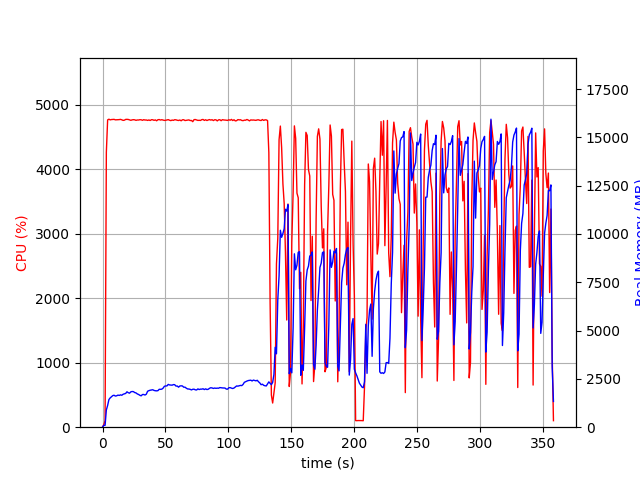

The file beside this chart, header and first rows:
elapsed_time, nproc, cpu, mem_real, mem_virtual
4.291534423828125e-05, 1, 0.0, 8.891, 2665
1.007, 1, 41.7, 97.27, 687.5
2.014, 1, 100.2, 97.27, 687.5
3.022, 1, 4264, 891.9, 4884
4.042, 1, 4765, 1128, 5150
5.062, 1, 4776, 1431, 5491
6.087, 1, 4765, 1518, 5630
7.112, 1, 4770, 1579, 5709
8.137, 1, 4771, 1635, 5794
9.161, 1, 4773, 1654, 5863
10.19, 1, 4766, 1612, 5874
11.21, 1, 4768, 1625, 5919
12.24, 1, 4768, 1661, 5967
13.26, 1, 4770, 1646, 5988
14.29, 1, 4773, 1673, 6037
15.31, 1, 4766, 1653, 6037
16.34, 1, 4758, 1705, 6139
17.36, 1, 4761, 1728, 6213
18.39, 1, 4772, 1748, 6242
19.41, 1, 4773, 1832, 6347
20.44, 1, 4772, 1785, 6354
21.46, 1, 4765, 1761, 6361
22.49, 1, 4759, 1830, 6453
23.51, 1, 4765, 1847, 6498
24.53, 1, 4768, 1841, 6538
25.56, 1, 4766, 1793, 6552
26.58, 1, 4758, 1774, 6596
27.6, 1, 4764, 1723, 6641
28.63, 1, 4763, 1694, 6663
29.65, 1, 4768, 1651, 6663
30.68, 1, 4767, 1624, 6671
31.7, 1, 4758, 1691, 6691
32.73, 1, 4768, 1692, 6691
33.75, 1, 4763, 1665, 6720
34.78, 1, 4764, 1708, 6745
35.8, 1, 4757, 1860, 6942
36.83, 1, 4764, 1891, 6989
37.85, 1, 4756, 1913, 7025
38.88, 1, 4768, 1924, 7033
39.9, 1, 4767, 1938, 7063
40.93, 1, 4758, 1903, 7085
41.95, 1, 4765, 1887, 7092
42.98, 1, 4751, 1881, 7106
44, 1, 4768, 1892, 7106
45.03, 1, 4770, 1961, 7128
46.05, 1, 4763, 1959, 7142
47.08, 1, 4768, 1969, 7164
48.1, 1, 4762, 2020, 7238
49.13, 1, 4757, 2116, 7364
50.15, 1, 4759, 2135, 7390
51.18, 1, 4764, 2137, 7390
52.2, 1, 4769, 2215, 7472
53.23, 1, 4760, 2187, 7480
54.25, 1, 4754, 2180, 7480
55.28, 1, 4762, 2175, 7502
56.31, 1, 4758, 2205, 7607
57.33, 1, 4768, 2199, 7621
58.36, 1, 4766, 2127, 7621
59.38, 1, 4759, 2131, 7641
60.41, 1, 4756, 2071, 7649
... 293 more rows
